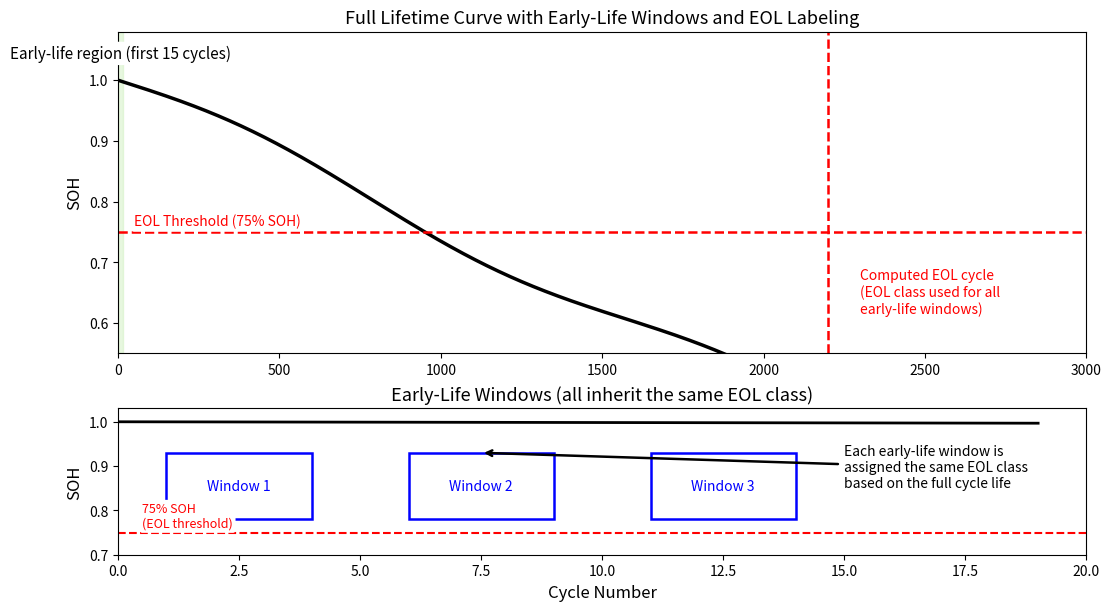

Reproduce this figure in Python.
import numpy as np
import matplotlib.pyplot as plt
import matplotlib.patches as patches

# -----------------------------
# Slide 6: EOL Timeline Figure (Improved)
# -----------------------------

# Fake SOH curve generator (for illustration only)
cycles = np.linspace(0, 3000, 3000)
soh = 1.0 - 0.00025 * cycles + 0.02 * np.sin(cycles / 250)
soh = np.clip(soh, 0.5, 1.05)

# EOL cycle (for annotation)
eol_cycle = 2200

# Create two-panel figure
fig, axes = plt.subplots(
    2, 1,
    figsize=(11, 6),
    gridspec_kw={"height_ratios": [2.2, 1]},
    constrained_layout=True
)

# ============================================================
# TOP PANEL – FULL LIFETIME CURVE
# ============================================================

ax_top = axes[0]
ax_top.plot(cycles, soh, lw=2.5, color="black")
ax_top.set_ylabel("SOH", fontsize=12)
ax_top.set_title("Full Lifetime Curve with Early-Life Windows and EOL Labeling", fontsize=13)

# Shade early-life region (0–15 cycles)
ax_top.axvspan(0, 15, color="#D0F0C0", alpha=0.5)
ax_top.text(
    7.5, 1.03,
    "Early-life region (first 15 cycles)",
    ha="center", va="bottom",
    fontsize=11,
    bbox=dict(boxstyle="round,pad=0.2", fc="white", ec="none")
)

# Add horizontal EOL threshold at 75% SOH
ax_top.axhline(0.75, color="red", linestyle="--", lw=1.8)
ax_top.text(
    50, 0.755,
    "EOL Threshold (75% SOH)",
    color="red", fontsize=10, ha="left", va="bottom",
    bbox=dict(boxstyle="round,pad=0.2", fc="white", ec="none")
)

# Mark computed EOL cycle
ax_top.axvline(eol_cycle, color="red", linestyle="--", lw=1.8)
ax_top.text(
    eol_cycle + 100, 0.65,
    "Computed EOL cycle\n(EOL class used for all\nearly-life windows)",
    color="red", fontsize=10,
    ha="left", va="center",
    bbox=dict(boxstyle="round,pad=0.2", fc="white", ec="none")
)

ax_top.set_ylim(0.55, 1.08)
ax_top.set_xlim(0, 3000)

# ============================================================
# BOTTOM PANEL – EARLY-LIFE WINDOW SEGMENTATION (ZOOM)
# ============================================================

ax_bot = axes[1]

# Zoom 0–20 cycles
zoom_mask = (cycles >= 0) & (cycles <= 20)
ax_bot.plot(cycles[zoom_mask], soh[zoom_mask], lw=2, color="black")
ax_bot.set_xlabel("Cycle Number", fontsize=12)
ax_bot.set_ylabel("SOH", fontsize=12)
ax_bot.set_title("Early-Life Windows (all inherit the same EOL class)", fontsize=13)

# Red horizontal EOL threshold for consistency
ax_bot.axhline(0.75, color="red", linestyle="--", lw=1.5)
ax_bot.text(
    0.5, 0.755,
    "75% SOH\n(EOL threshold)",
    color="red", fontsize=9,
    ha="left", va="bottom",
    bbox=dict(boxstyle="round,pad=0.2", fc="white", ec="none")
)

# Define windows
window_starts = [1, 6, 11]
window_width = 3
y_base = 0.78
height = 0.15

for i, start in enumerate(window_starts, 1):
    rect = patches.Rectangle(
        (start, y_base),
        window_width,
        height,
        linewidth=1.8,
        edgecolor="blue",
        facecolor="none"
    )
    ax_bot.add_patch(rect)
    ax_bot.text(
        start + window_width / 2,
        y_base + height / 2,
        f"Window {i}",
        ha="center", va="center",
        fontsize=10, color="blue"
    )

# Explanation annotation
ax_bot.annotate(
    "Each early-life window is\nassigned the same EOL class\nbased on the full cycle life",
    xy=(window_starts[1] + 1.5, y_base + height),
    xytext=(15, 0.95),
    fontsize=10,
    arrowprops=dict(arrowstyle="->", lw=1.8),
    ha="left", va="top",
    bbox=dict(boxstyle="round,pad=0.25", fc="white", ec="none")
)

ax_bot.set_ylim(0.7, 1.03)
ax_bot.set_xlim(0, 20)

# ============================================================
# SAVE IMAGES
# ============================================================

plt.savefig("slide6_eol_timeline_with_threshold.png", dpi=350)
plt.savefig("slide6_eol_timeline_with_threshold.svg", dpi=350)

print("Saved: slide6_eol_timeline_with_threshold.png and slide6_eol_timeline_with_threshold.svg")
